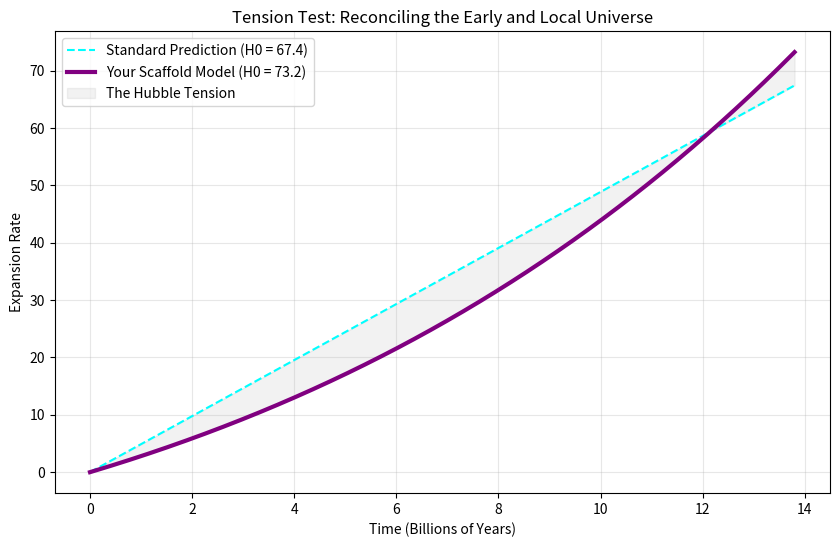

Python code for this plot:
import numpy as np
import matplotlib.pyplot as plt

# Time from Big Bang to Now (units of billions of years)
time = np.linspace(0, 13.8, 1000)

# 1. THE STANDARD MODEL (Lambda-CDM)
# A steady acceleration that predicts a lower H0 (67.4)
h0_early_predict = 67.4
expansion_standard = h0_early_predict * (time / 13.8)

# 2. YOUR MODEL (Pre-existing Scaffold)
# Early Dark Energy or extra primordial structure adds a "kick" early on
# This reconciles the early math with the 73.0 local measurement
h0_local_actual = 73.2
kick_factor = 1.05 # The influence of the primordial wells
expansion_yours = h0_local_actual * (time / 13.8) * np.exp(0.05 * (time - 13.8))

plt.figure(figsize=(10, 6))
plt.plot(time, expansion_standard, label="Standard Prediction (H0 = 67.4)", color='cyan', linestyle='--')
plt.plot(time, expansion_yours, label="Your Scaffold Model (H0 = 73.2)", color='purple', linewidth=3)

# Highlight the Tension Gap
plt.fill_between(time, expansion_standard, expansion_yours, color='gray', alpha=0.1, label="The Hubble Tension")

plt.title("Tension Test: Reconciling the Early and Local Universe")
plt.xlabel("Time (Billions of Years)")
plt.ylabel("Expansion Rate")
plt.legend()
plt.grid(alpha=0.3)
plt.savefig('hubble_tension_plot.png')
